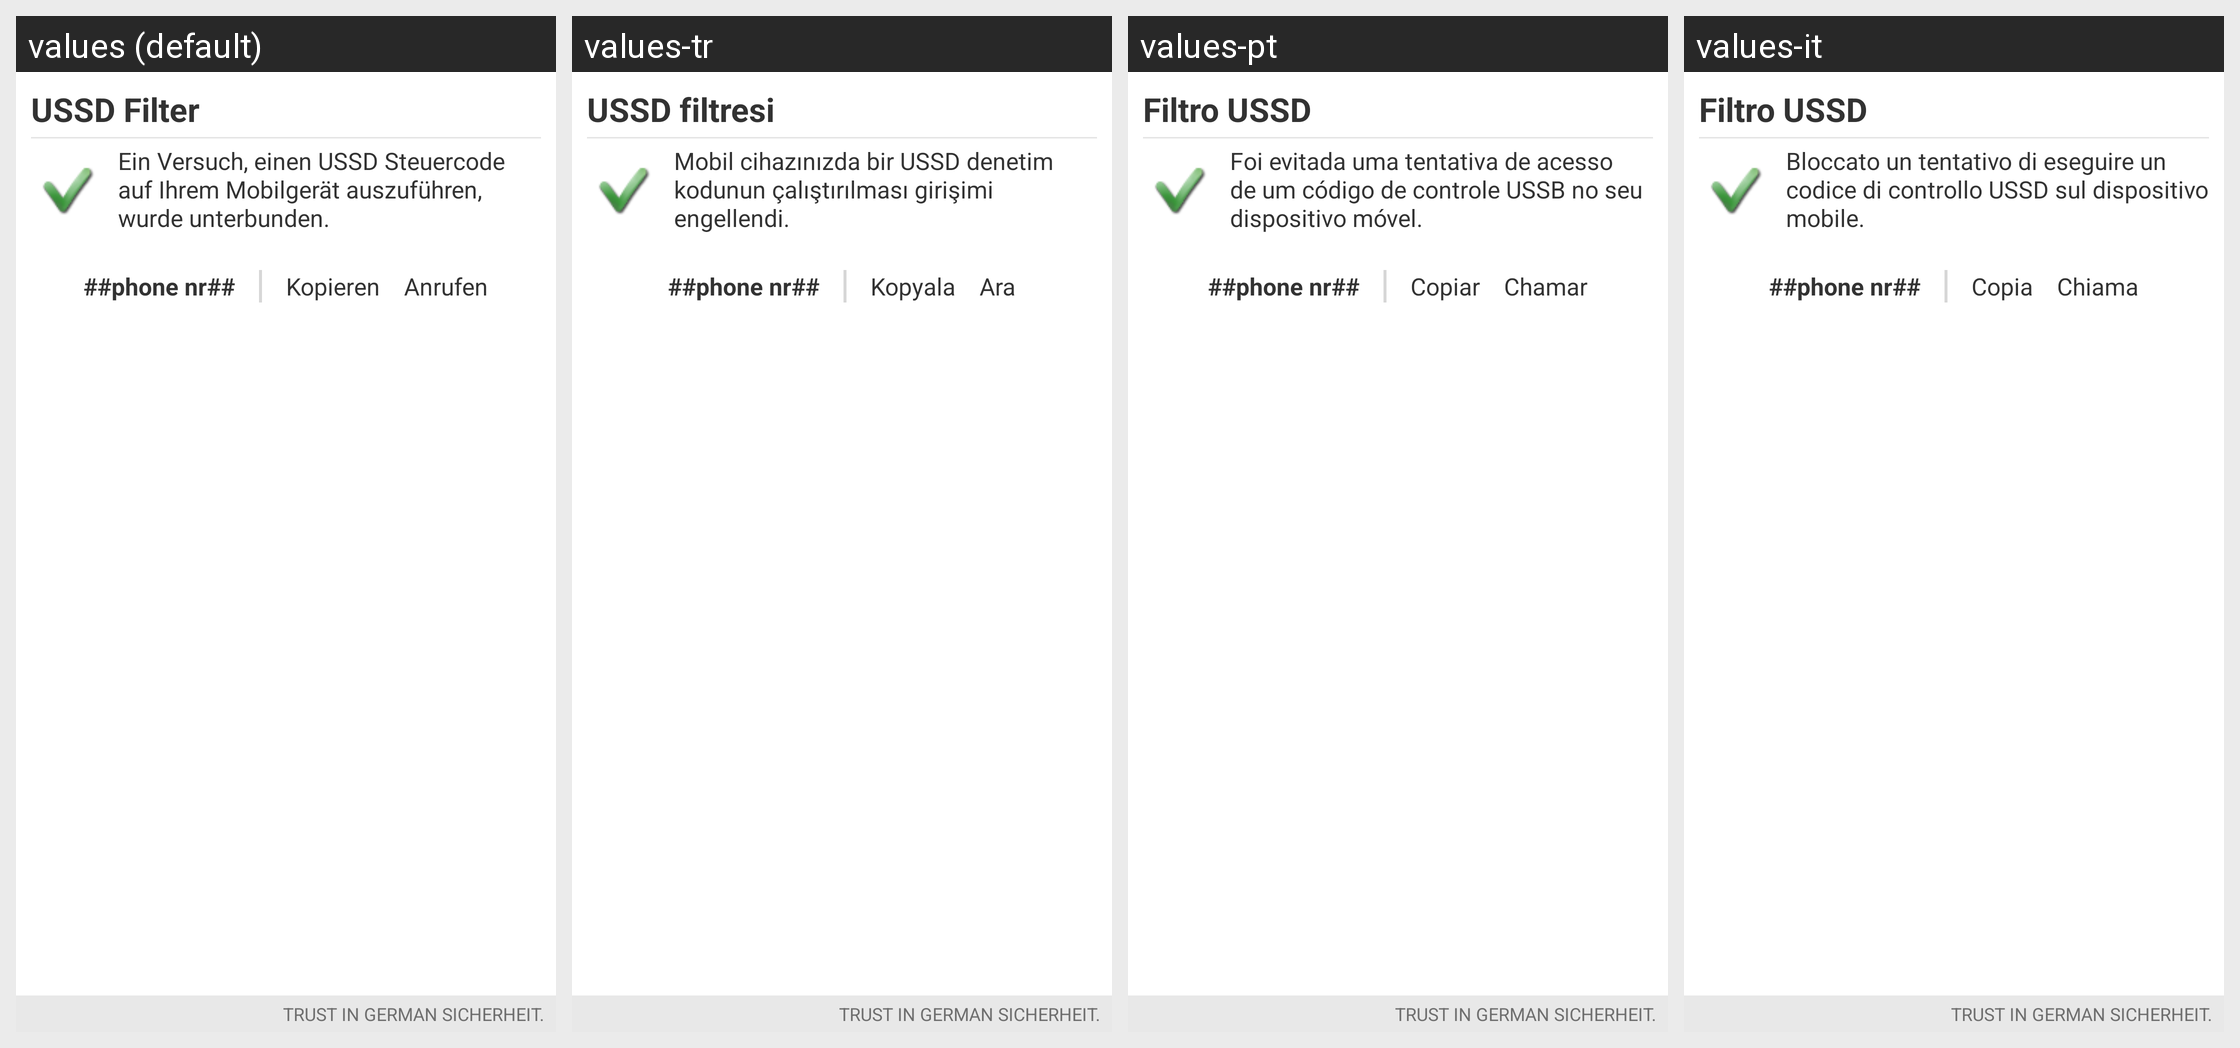

This grid shows one Android layout under several languages. Give, for every string resource on the screen, its name, the default text and each shown locale's text.
Android screen res/layout/activity_tel_blocker.xml rendered under 4 locales, left to right: values (default), values-tr, values-pt, values-it. Device: Nexus 5 (rendered at 1080×1920; each locale shown at half size, 540×960, under a caption strip naming it); theme GDataTheme.
Other locales in the repository, not shown: values-en, values-es, values-fr, values-hu, values-ja, values-nl, values-pl, values-pt-rBR, values-ru, values-zh, values-zh-rCN, values-zh-rTW.
Strings drawn on this screen, with the default value and each locale's value (text and hints the layout hard-codes, and strings that could not be matched under every locale, appear in the picture but are not listed):

ussd_filter_title
  values: USSD Filter
  values-tr: USSD filtresi
  values-pt: Filtro USSD
  values-it: Filtro USSD

hello_world
  values: Ein Versuch, einen USSD Steuercode auf Ihrem Mobilgerät auszuführen, wurde unterbunden.
  values-tr: Mobil cihazınızda bir USSD denetim kodunun çalıştırılması girişimi engellendi.
  values-pt: Foi evitada uma tentativa de acesso de um código de controle USSB no seu dispositivo móvel.
  values-it: Bloccato un tentativo di eseguire un codice di controllo USSD sul dispositivo mobile.

phone_nr
  values: ##phone nr##
  values-tr: ##phone nr##
  values-pt: ##phone nr##
  values-it: ##phone nr##

copy
  values: Kopieren
  values-tr: Kopyala
  values-pt: Copiar
  values-it: Copia

call
  values: Anrufen
  values-tr: Ara
  values-pt: Chamar
  values-it: Chiama

hub_claim
  values: TRUST IN GERMAN SICHERHEIT.
  values-tr: TRUST IN GERMAN SICHERHEIT.
  values-pt: TRUST IN GERMAN SICHERHEIT.
  values-it: TRUST IN GERMAN SICHERHEIT.
